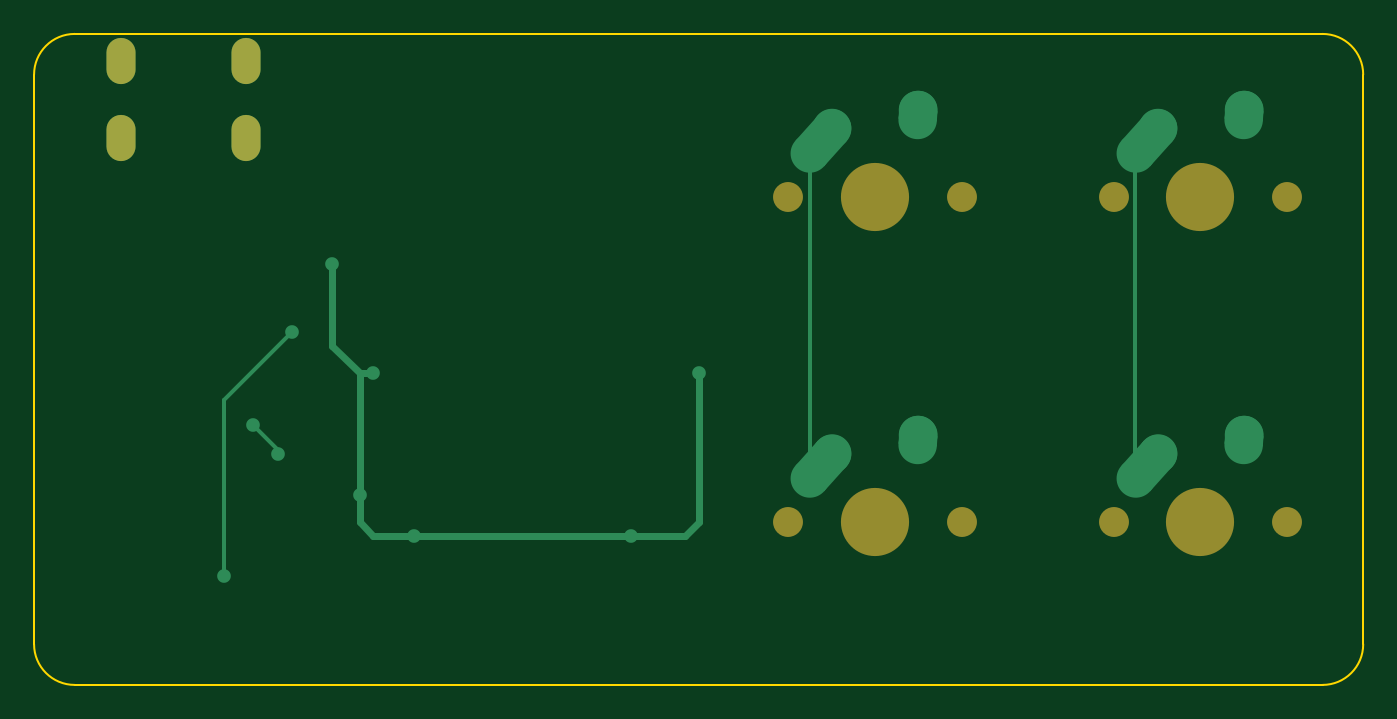
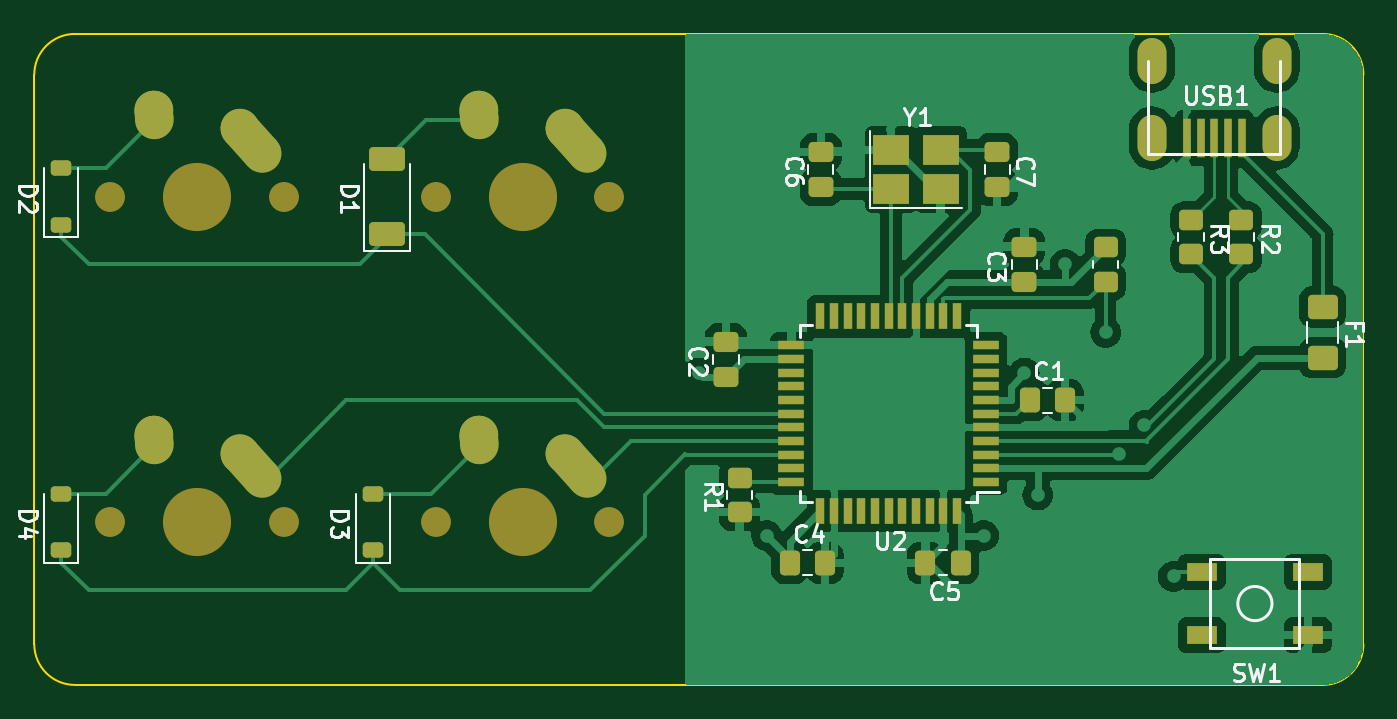
Circuit board: 9 layer files. Board 77.8 x 38.1 mm.
- bottom_copper: ai03-pcb-guide-B_Cu.gbr (91603 bytes)
- bottom_mask: ai03-pcb-guide-B_Mask.gbr (6133 bytes)
- paste: ai03-pcb-guide-B_Paste.gbr (4570 bytes)
- bottom_silk: ai03-pcb-guide-B_Silkscreen.gbr (24282 bytes)
- outline: ai03-pcb-guide-Edge_Cuts.gbr (1082 bytes)
- top_copper: ai03-pcb-guide-F_Cu.gbr (3730 bytes)
- top_mask: ai03-pcb-guide-F_Mask.gbr (1059 bytes)
- paste: ai03-pcb-guide-F_Paste.gbr (457 bytes)
- top_silk: ai03-pcb-guide-F_Silkscreen.gbr (458 bytes)

=== bottom_copper: ai03-pcb-guide-B_Cu.gbr (91603 bytes, source omitted) ===
=== bottom_mask: ai03-pcb-guide-B_Mask.gbr ===
%TF.GenerationSoftware,KiCad,Pcbnew,7.0.3*%
%TF.CreationDate,2023-05-18T14:52:35-04:00*%
%TF.ProjectId,ai03-pcb-guide,61693033-2d70-4636-922d-67756964652e,rev?*%
%TF.SameCoordinates,Original*%
%TF.FileFunction,Soldermask,Bot*%
%TF.FilePolarity,Negative*%
%FSLAX46Y46*%
G04 Gerber Fmt 4.6, Leading zero omitted, Abs format (unit mm)*
G04 Created by KiCad (PCBNEW 7.0.3) date 2023-05-18 14:52:35*
%MOMM*%
%LPD*%
G01*
G04 APERTURE LIST*
G04 Aperture macros list*
%AMRoundRect*
0 Rectangle with rounded corners*
0 $1 Rounding radius*
0 $2 $3 $4 $5 $6 $7 $8 $9 X,Y pos of 4 corners*
0 Add a 4 corners polygon primitive as box body*
4,1,4,$2,$3,$4,$5,$6,$7,$8,$9,$2,$3,0*
0 Add four circle primitives for the rounded corners*
1,1,$1+$1,$2,$3*
1,1,$1+$1,$4,$5*
1,1,$1+$1,$6,$7*
1,1,$1+$1,$8,$9*
0 Add four rect primitives between the rounded corners*
20,1,$1+$1,$2,$3,$4,$5,0*
20,1,$1+$1,$4,$5,$6,$7,0*
20,1,$1+$1,$6,$7,$8,$9,0*
20,1,$1+$1,$8,$9,$2,$3,0*%
%AMHorizOval*
0 Thick line with rounded ends*
0 $1 width*
0 $2 $3 position (X,Y) of the first rounded end (center of the circle)*
0 $4 $5 position (X,Y) of the second rounded end (center of the circle)*
0 Add line between two ends*
20,1,$1,$2,$3,$4,$5,0*
0 Add two circle primitives to create the rounded ends*
1,1,$1,$2,$3*
1,1,$1,$4,$5*%
G04 Aperture macros list end*
%ADD10RoundRect,0.250000X0.337500X0.475000X-0.337500X0.475000X-0.337500X-0.475000X0.337500X-0.475000X0*%
%ADD11C,1.750000*%
%ADD12C,3.987800*%
%ADD13HorizOval,2.250000X0.655001X0.730000X-0.655001X-0.730000X0*%
%ADD14C,2.250000*%
%ADD15HorizOval,2.250000X0.020000X0.290000X-0.020000X-0.290000X0*%
%ADD16RoundRect,0.250000X0.800000X-0.450000X0.800000X0.450000X-0.800000X0.450000X-0.800000X-0.450000X0*%
%ADD17RoundRect,0.250000X0.475000X-0.337500X0.475000X0.337500X-0.475000X0.337500X-0.475000X-0.337500X0*%
%ADD18RoundRect,0.250000X-0.450000X0.350000X-0.450000X-0.350000X0.450000X-0.350000X0.450000X0.350000X0*%
%ADD19R,1.500000X0.550000*%
%ADD20R,0.550000X1.500000*%
%ADD21RoundRect,0.225000X0.375000X-0.225000X0.375000X0.225000X-0.375000X0.225000X-0.375000X-0.225000X0*%
%ADD22RoundRect,0.250001X-0.624999X0.462499X-0.624999X-0.462499X0.624999X-0.462499X0.624999X0.462499X0*%
%ADD23R,1.800000X1.100000*%
%ADD24RoundRect,0.250000X-0.475000X0.337500X-0.475000X-0.337500X0.475000X-0.337500X0.475000X0.337500X0*%
%ADD25R,2.100000X1.800000*%
%ADD26RoundRect,0.250000X-0.337500X-0.475000X0.337500X-0.475000X0.337500X0.475000X-0.337500X0.475000X0*%
%ADD27R,0.500000X2.250000*%
%ADD28O,1.700000X2.700000*%
G04 APERTURE END LIST*
D10*
%TO.C,C1*%
X59225000Y-73818750D03*
X57150000Y-73818750D03*
%TD*%
D11*
%TO.C,MX1*%
X83820000Y-61912500D03*
D12*
X88900000Y-61912500D03*
D11*
X93980000Y-61912500D03*
D13*
X85745001Y-58642500D03*
D14*
X86400000Y-57912500D03*
D15*
X91420000Y-57122500D03*
D14*
X91440000Y-56832500D03*
%TD*%
D11*
%TO.C,MX4*%
X102870000Y-80962500D03*
D12*
X107950000Y-80962500D03*
D11*
X113030000Y-80962500D03*
D13*
X104795001Y-77692500D03*
D14*
X105450000Y-76962500D03*
D15*
X110470000Y-76172500D03*
D14*
X110490000Y-75882500D03*
%TD*%
D11*
%TO.C,MX3*%
X83820000Y-80962500D03*
D12*
X88900000Y-80962500D03*
D11*
X93980000Y-80962500D03*
D13*
X85745001Y-77692500D03*
D14*
X86400000Y-76962500D03*
D15*
X91420000Y-76172500D03*
D14*
X91440000Y-75882500D03*
%TD*%
D11*
%TO.C,MX2*%
X102870000Y-61912500D03*
D12*
X107950000Y-61912500D03*
D11*
X113030000Y-61912500D03*
D13*
X104795001Y-58642500D03*
D14*
X105450000Y-57912500D03*
D15*
X110470000Y-57122500D03*
D14*
X110490000Y-56832500D03*
%TD*%
D16*
%TO.C,D1*%
X96837500Y-64112500D03*
X96837500Y-59712500D03*
%TD*%
D17*
%TO.C,C3*%
X59531250Y-66918750D03*
X59531250Y-64843750D03*
%TD*%
%TO.C,C2*%
X76993750Y-72475000D03*
X76993750Y-70400000D03*
%TD*%
D18*
%TO.C,R2*%
X46831250Y-63293750D03*
X46831250Y-65293750D03*
%TD*%
D19*
%TO.C,U2*%
X61768750Y-78612500D03*
X61768750Y-77812500D03*
X61768750Y-77012500D03*
X61768750Y-76212500D03*
X61768750Y-75412500D03*
X61768750Y-74612500D03*
X61768750Y-73812500D03*
X61768750Y-73012500D03*
X61768750Y-72212500D03*
X61768750Y-71412500D03*
X61768750Y-70612500D03*
D20*
X63468750Y-68912500D03*
X64268750Y-68912500D03*
X65068750Y-68912500D03*
X65868750Y-68912500D03*
X66668750Y-68912500D03*
X67468750Y-68912500D03*
X68268750Y-68912500D03*
X69068750Y-68912500D03*
X69868750Y-68912500D03*
X70668750Y-68912500D03*
X71468750Y-68912500D03*
D19*
X73168750Y-70612500D03*
X73168750Y-71412500D03*
X73168750Y-72212500D03*
X73168750Y-73012500D03*
X73168750Y-73812500D03*
X73168750Y-74612500D03*
X73168750Y-75412500D03*
X73168750Y-76212500D03*
X73168750Y-77012500D03*
X73168750Y-77812500D03*
X73168750Y-78612500D03*
D20*
X71468750Y-80312500D03*
X70668750Y-80312500D03*
X69868750Y-80312500D03*
X69068750Y-80312500D03*
X68268750Y-80312500D03*
X67468750Y-80312500D03*
X66668750Y-80312500D03*
X65868750Y-80312500D03*
X65068750Y-80312500D03*
X64268750Y-80312500D03*
X63468750Y-80312500D03*
%TD*%
D18*
%TO.C,R3*%
X49781250Y-63293750D03*
X49781250Y-65293750D03*
%TD*%
%TO.C,R1*%
X76200000Y-78375000D03*
X76200000Y-80375000D03*
%TD*%
D21*
%TO.C,D4*%
X115887500Y-82612500D03*
X115887500Y-79312500D03*
%TD*%
D22*
%TO.C,F1*%
X42068750Y-68362500D03*
X42068750Y-71337500D03*
%TD*%
D23*
%TO.C,SW1*%
X42937500Y-87575000D03*
X49137500Y-83875000D03*
X42937500Y-83875000D03*
X49137500Y-87575000D03*
%TD*%
D17*
%TO.C,C7*%
X61118750Y-61362500D03*
X61118750Y-59287500D03*
%TD*%
D21*
%TO.C,D2*%
X115887500Y-63562500D03*
X115887500Y-60262500D03*
%TD*%
D24*
%TO.C,C6*%
X71437500Y-59287500D03*
X71437500Y-61362500D03*
%TD*%
D21*
%TO.C,D3*%
X97631250Y-82612500D03*
X97631250Y-79312500D03*
%TD*%
D25*
%TO.C,Y1*%
X67331250Y-61475000D03*
X64431250Y-61475000D03*
X64431250Y-59175000D03*
X67331250Y-59175000D03*
%TD*%
D26*
%TO.C,C5*%
X63256250Y-83343750D03*
X65331250Y-83343750D03*
%TD*%
D18*
%TO.C,R4*%
X54768750Y-64881250D03*
X54768750Y-66881250D03*
%TD*%
D10*
%TO.C,C4*%
X73268750Y-83343750D03*
X71193750Y-83343750D03*
%TD*%
D27*
%TO.C,USB1*%
X50018750Y-58475000D03*
X49218750Y-58475000D03*
X48418750Y-58475000D03*
X47618750Y-58475000D03*
X46818750Y-58475000D03*
D28*
X52068750Y-53975000D03*
X44768750Y-53975000D03*
X52068750Y-58475000D03*
X44768750Y-58475000D03*
%TD*%
M02*

=== paste: ai03-pcb-guide-B_Paste.gbr ===
%TF.GenerationSoftware,KiCad,Pcbnew,7.0.3*%
%TF.CreationDate,2023-05-18T14:52:35-04:00*%
%TF.ProjectId,ai03-pcb-guide,61693033-2d70-4636-922d-67756964652e,rev?*%
%TF.SameCoordinates,Original*%
%TF.FileFunction,Paste,Bot*%
%TF.FilePolarity,Positive*%
%FSLAX46Y46*%
G04 Gerber Fmt 4.6, Leading zero omitted, Abs format (unit mm)*
G04 Created by KiCad (PCBNEW 7.0.3) date 2023-05-18 14:52:35*
%MOMM*%
%LPD*%
G01*
G04 APERTURE LIST*
G04 Aperture macros list*
%AMRoundRect*
0 Rectangle with rounded corners*
0 $1 Rounding radius*
0 $2 $3 $4 $5 $6 $7 $8 $9 X,Y pos of 4 corners*
0 Add a 4 corners polygon primitive as box body*
4,1,4,$2,$3,$4,$5,$6,$7,$8,$9,$2,$3,0*
0 Add four circle primitives for the rounded corners*
1,1,$1+$1,$2,$3*
1,1,$1+$1,$4,$5*
1,1,$1+$1,$6,$7*
1,1,$1+$1,$8,$9*
0 Add four rect primitives between the rounded corners*
20,1,$1+$1,$2,$3,$4,$5,0*
20,1,$1+$1,$4,$5,$6,$7,0*
20,1,$1+$1,$6,$7,$8,$9,0*
20,1,$1+$1,$8,$9,$2,$3,0*%
G04 Aperture macros list end*
%ADD10RoundRect,0.250000X0.337500X0.475000X-0.337500X0.475000X-0.337500X-0.475000X0.337500X-0.475000X0*%
%ADD11RoundRect,0.250000X0.800000X-0.450000X0.800000X0.450000X-0.800000X0.450000X-0.800000X-0.450000X0*%
%ADD12RoundRect,0.250000X0.475000X-0.337500X0.475000X0.337500X-0.475000X0.337500X-0.475000X-0.337500X0*%
%ADD13RoundRect,0.250000X-0.450000X0.350000X-0.450000X-0.350000X0.450000X-0.350000X0.450000X0.350000X0*%
%ADD14R,1.500000X0.550000*%
%ADD15R,0.550000X1.500000*%
%ADD16RoundRect,0.225000X0.375000X-0.225000X0.375000X0.225000X-0.375000X0.225000X-0.375000X-0.225000X0*%
%ADD17RoundRect,0.250001X-0.624999X0.462499X-0.624999X-0.462499X0.624999X-0.462499X0.624999X0.462499X0*%
%ADD18R,1.800000X1.100000*%
%ADD19RoundRect,0.250000X-0.475000X0.337500X-0.475000X-0.337500X0.475000X-0.337500X0.475000X0.337500X0*%
%ADD20R,2.100000X1.800000*%
%ADD21RoundRect,0.250000X-0.337500X-0.475000X0.337500X-0.475000X0.337500X0.475000X-0.337500X0.475000X0*%
%ADD22R,0.500000X2.250000*%
G04 APERTURE END LIST*
D10*
%TO.C,C1*%
X59225000Y-73818750D03*
X57150000Y-73818750D03*
%TD*%
D11*
%TO.C,D1*%
X96837500Y-64112500D03*
X96837500Y-59712500D03*
%TD*%
D12*
%TO.C,C3*%
X59531250Y-66918750D03*
X59531250Y-64843750D03*
%TD*%
%TO.C,C2*%
X76993750Y-72475000D03*
X76993750Y-70400000D03*
%TD*%
D13*
%TO.C,R2*%
X46831250Y-63293750D03*
X46831250Y-65293750D03*
%TD*%
D14*
%TO.C,U2*%
X61768750Y-78612500D03*
X61768750Y-77812500D03*
X61768750Y-77012500D03*
X61768750Y-76212500D03*
X61768750Y-75412500D03*
X61768750Y-74612500D03*
X61768750Y-73812500D03*
X61768750Y-73012500D03*
X61768750Y-72212500D03*
X61768750Y-71412500D03*
X61768750Y-70612500D03*
D15*
X63468750Y-68912500D03*
X64268750Y-68912500D03*
X65068750Y-68912500D03*
X65868750Y-68912500D03*
X66668750Y-68912500D03*
X67468750Y-68912500D03*
X68268750Y-68912500D03*
X69068750Y-68912500D03*
X69868750Y-68912500D03*
X70668750Y-68912500D03*
X71468750Y-68912500D03*
D14*
X73168750Y-70612500D03*
X73168750Y-71412500D03*
X73168750Y-72212500D03*
X73168750Y-73012500D03*
X73168750Y-73812500D03*
X73168750Y-74612500D03*
X73168750Y-75412500D03*
X73168750Y-76212500D03*
X73168750Y-77012500D03*
X73168750Y-77812500D03*
X73168750Y-78612500D03*
D15*
X71468750Y-80312500D03*
X70668750Y-80312500D03*
X69868750Y-80312500D03*
X69068750Y-80312500D03*
X68268750Y-80312500D03*
X67468750Y-80312500D03*
X66668750Y-80312500D03*
X65868750Y-80312500D03*
X65068750Y-80312500D03*
X64268750Y-80312500D03*
X63468750Y-80312500D03*
%TD*%
D13*
%TO.C,R3*%
X49781250Y-63293750D03*
X49781250Y-65293750D03*
%TD*%
%TO.C,R1*%
X76200000Y-78375000D03*
X76200000Y-80375000D03*
%TD*%
D16*
%TO.C,D4*%
X115887500Y-82612500D03*
X115887500Y-79312500D03*
%TD*%
D17*
%TO.C,F1*%
X42068750Y-68362500D03*
X42068750Y-71337500D03*
%TD*%
D18*
%TO.C,SW1*%
X42937500Y-87575000D03*
X49137500Y-83875000D03*
X42937500Y-83875000D03*
X49137500Y-87575000D03*
%TD*%
D12*
%TO.C,C7*%
X61118750Y-61362500D03*
X61118750Y-59287500D03*
%TD*%
D16*
%TO.C,D2*%
X115887500Y-63562500D03*
X115887500Y-60262500D03*
%TD*%
D19*
%TO.C,C6*%
X71437500Y-59287500D03*
X71437500Y-61362500D03*
%TD*%
D16*
%TO.C,D3*%
X97631250Y-82612500D03*
X97631250Y-79312500D03*
%TD*%
D20*
%TO.C,Y1*%
X67331250Y-61475000D03*
X64431250Y-61475000D03*
X64431250Y-59175000D03*
X67331250Y-59175000D03*
%TD*%
D21*
%TO.C,C5*%
X63256250Y-83343750D03*
X65331250Y-83343750D03*
%TD*%
D13*
%TO.C,R4*%
X54768750Y-64881250D03*
X54768750Y-66881250D03*
%TD*%
D10*
%TO.C,C4*%
X73268750Y-83343750D03*
X71193750Y-83343750D03*
%TD*%
D22*
%TO.C,USB1*%
X50018750Y-58475000D03*
X49218750Y-58475000D03*
X48418750Y-58475000D03*
X47618750Y-58475000D03*
X46818750Y-58475000D03*
%TD*%
M02*

=== bottom_silk: ai03-pcb-guide-B_Silkscreen.gbr (24282 bytes, source omitted) ===
=== outline: ai03-pcb-guide-Edge_Cuts.gbr ===
%TF.GenerationSoftware,KiCad,Pcbnew,7.0.3*%
%TF.CreationDate,2023-05-18T14:52:35-04:00*%
%TF.ProjectId,ai03-pcb-guide,61693033-2d70-4636-922d-67756964652e,rev?*%
%TF.SameCoordinates,Original*%
%TF.FileFunction,Profile,NP*%
%FSLAX46Y46*%
G04 Gerber Fmt 4.6, Leading zero omitted, Abs format (unit mm)*
G04 Created by KiCad (PCBNEW 7.0.3) date 2023-05-18 14:52:35*
%MOMM*%
%LPD*%
G01*
G04 APERTURE LIST*
%TA.AperFunction,Profile*%
%ADD10C,0.100000*%
%TD*%
G04 APERTURE END LIST*
D10*
X117475000Y-88106250D02*
X117475000Y-54768750D01*
X42068750Y-52387500D02*
G75*
G03*
X39687500Y-54768750I0J-2381250D01*
G01*
X39687500Y-88106250D02*
X39687500Y-54768750D01*
X115093750Y-52387500D02*
X79375000Y-52387500D01*
X39687500Y-88106250D02*
G75*
G03*
X42068750Y-90487500I2381300J50D01*
G01*
X42068750Y-52387500D02*
X79375000Y-52387500D01*
X79375000Y-90487500D02*
X115093750Y-90487500D01*
X117475000Y-54768750D02*
G75*
G03*
X115093750Y-52387500I-2381300J-50D01*
G01*
X79375000Y-90487500D02*
X42068750Y-90487500D01*
X115093750Y-90487500D02*
G75*
G03*
X117475000Y-88106250I-50J2381300D01*
G01*
M02*

=== top_copper: ai03-pcb-guide-F_Cu.gbr ===
%TF.GenerationSoftware,KiCad,Pcbnew,7.0.3*%
%TF.CreationDate,2023-05-18T14:52:35-04:00*%
%TF.ProjectId,ai03-pcb-guide,61693033-2d70-4636-922d-67756964652e,rev?*%
%TF.SameCoordinates,Original*%
%TF.FileFunction,Copper,L1,Top*%
%TF.FilePolarity,Positive*%
%FSLAX46Y46*%
G04 Gerber Fmt 4.6, Leading zero omitted, Abs format (unit mm)*
G04 Created by KiCad (PCBNEW 7.0.3) date 2023-05-18 14:52:35*
%MOMM*%
%LPD*%
G01*
G04 APERTURE LIST*
G04 Aperture macros list*
%AMHorizOval*
0 Thick line with rounded ends*
0 $1 width*
0 $2 $3 position (X,Y) of the first rounded end (center of the circle)*
0 $4 $5 position (X,Y) of the second rounded end (center of the circle)*
0 Add line between two ends*
20,1,$1,$2,$3,$4,$5,0*
0 Add two circle primitives to create the rounded ends*
1,1,$1,$2,$3*
1,1,$1,$4,$5*%
G04 Aperture macros list end*
%TA.AperFunction,ComponentPad*%
%ADD10HorizOval,2.250000X0.655001X0.730000X-0.655001X-0.730000X0*%
%TD*%
%TA.AperFunction,ComponentPad*%
%ADD11C,2.250000*%
%TD*%
%TA.AperFunction,ComponentPad*%
%ADD12HorizOval,2.250000X0.020000X0.290000X-0.020000X-0.290000X0*%
%TD*%
%TA.AperFunction,ComponentPad*%
%ADD13O,1.700000X2.700000*%
%TD*%
%TA.AperFunction,ViaPad*%
%ADD14C,0.800000*%
%TD*%
%TA.AperFunction,Conductor*%
%ADD15C,0.381000*%
%TD*%
%TA.AperFunction,Conductor*%
%ADD16C,0.254000*%
%TD*%
G04 APERTURE END LIST*
D10*
%TO.P,MX1,1,COL*%
%TO.N,COL0*%
X85745001Y-58642500D03*
D11*
X86400000Y-57912500D03*
D12*
%TO.P,MX1,2,ROW*%
%TO.N,Net-(D1-A)*%
X91420000Y-57122500D03*
D11*
X91440000Y-56832500D03*
%TD*%
D10*
%TO.P,MX4,1,COL*%
%TO.N,COL1*%
X104795001Y-77692500D03*
D11*
X105450000Y-76962500D03*
D12*
%TO.P,MX4,2,ROW*%
%TO.N,Net-(D4-A)*%
X110470000Y-76172500D03*
D11*
X110490000Y-75882500D03*
%TD*%
D10*
%TO.P,MX3,1,COL*%
%TO.N,COL0*%
X85745001Y-77692500D03*
D11*
X86400000Y-76962500D03*
D12*
%TO.P,MX3,2,ROW*%
%TO.N,Net-(D3-A)*%
X91420000Y-76172500D03*
D11*
X91440000Y-75882500D03*
%TD*%
D10*
%TO.P,MX2,1,COL*%
%TO.N,COL1*%
X104795001Y-58642500D03*
D11*
X105450000Y-57912500D03*
D12*
%TO.P,MX2,2,ROW*%
%TO.N,Net-(D2-A)*%
X110470000Y-57122500D03*
D11*
X110490000Y-56832500D03*
%TD*%
D13*
%TO.P,USB1,6,SHIELD*%
%TO.N,unconnected-(USB1-SHIELD-Pad6)*%
X52068750Y-53975000D03*
X44768750Y-53975000D03*
X52068750Y-58475000D03*
X44768750Y-58475000D03*
%TD*%
D14*
%TO.N,Net-(U2-~{RESET})*%
X54768750Y-69850000D03*
%TO.N,+5V*%
X61912500Y-81756250D03*
X57150000Y-65881250D03*
X74612500Y-81756250D03*
X58737500Y-79375000D03*
X78581250Y-72231250D03*
X59531250Y-72231250D03*
%TO.N,Net-(U2-D-)*%
X53975000Y-76993750D03*
X52504339Y-75289411D03*
%TO.N,Net-(U2-~{RESET})*%
X50800000Y-84137500D03*
%TD*%
D15*
%TO.N,+5V*%
X58737500Y-79375000D02*
X58737500Y-80168750D01*
X58737500Y-80168750D02*
X58737500Y-80962500D01*
X58737500Y-72231250D02*
X58737500Y-80168750D01*
D16*
%TO.N,Net-(U2-~{RESET})*%
X54768750Y-69850000D02*
X50800000Y-73818750D01*
D15*
%TO.N,+5V*%
X58737500Y-80962500D02*
X59531250Y-81756250D01*
X62706250Y-81756250D02*
X77787500Y-81756250D01*
X78581250Y-80962500D02*
X77787500Y-81756250D01*
X78581250Y-72231250D02*
X78581250Y-80962500D01*
X59531250Y-81756250D02*
X61912500Y-81756250D01*
X59531250Y-72231250D02*
X58737500Y-72231250D01*
X57150000Y-65881250D02*
X57150000Y-70643750D01*
X61912500Y-81756250D02*
X62706250Y-81756250D01*
X57150000Y-70643750D02*
X58737500Y-72231250D01*
D16*
%TO.N,COL0*%
X85090000Y-59372500D02*
X85090000Y-78422500D01*
%TO.N,COL1*%
X104140000Y-59372500D02*
X104140000Y-78422500D01*
%TO.N,Net-(U2-D-)*%
X52504339Y-75289411D02*
X53975000Y-76760072D01*
X52504339Y-75289411D02*
X52387500Y-75406250D01*
X52387500Y-75406250D02*
X52530732Y-75406250D01*
X53975000Y-76760072D02*
X53975000Y-76993750D01*
%TO.N,Net-(U2-~{RESET})*%
X50800000Y-84137500D02*
X50800000Y-73818750D01*
%TD*%
M02*

=== top_mask: ai03-pcb-guide-F_Mask.gbr ===
%TF.GenerationSoftware,KiCad,Pcbnew,7.0.3*%
%TF.CreationDate,2023-05-18T14:52:35-04:00*%
%TF.ProjectId,ai03-pcb-guide,61693033-2d70-4636-922d-67756964652e,rev?*%
%TF.SameCoordinates,Original*%
%TF.FileFunction,Soldermask,Top*%
%TF.FilePolarity,Negative*%
%FSLAX46Y46*%
G04 Gerber Fmt 4.6, Leading zero omitted, Abs format (unit mm)*
G04 Created by KiCad (PCBNEW 7.0.3) date 2023-05-18 14:52:35*
%MOMM*%
%LPD*%
G01*
G04 APERTURE LIST*
%ADD10C,1.750000*%
%ADD11C,3.987800*%
%ADD12O,1.700000X2.700000*%
G04 APERTURE END LIST*
D10*
%TO.C,MX1*%
X83820000Y-61912500D03*
D11*
X88900000Y-61912500D03*
D10*
X93980000Y-61912500D03*
%TD*%
%TO.C,MX4*%
X102870000Y-80962500D03*
D11*
X107950000Y-80962500D03*
D10*
X113030000Y-80962500D03*
%TD*%
%TO.C,MX3*%
X83820000Y-80962500D03*
D11*
X88900000Y-80962500D03*
D10*
X93980000Y-80962500D03*
%TD*%
%TO.C,MX2*%
X102870000Y-61912500D03*
D11*
X107950000Y-61912500D03*
D10*
X113030000Y-61912500D03*
%TD*%
D12*
%TO.C,USB1*%
X52068750Y-53975000D03*
X44768750Y-53975000D03*
X52068750Y-58475000D03*
X44768750Y-58475000D03*
%TD*%
M02*

=== paste: ai03-pcb-guide-F_Paste.gbr ===
%TF.GenerationSoftware,KiCad,Pcbnew,7.0.3*%
%TF.CreationDate,2023-05-18T14:52:35-04:00*%
%TF.ProjectId,ai03-pcb-guide,61693033-2d70-4636-922d-67756964652e,rev?*%
%TF.SameCoordinates,Original*%
%TF.FileFunction,Paste,Top*%
%TF.FilePolarity,Positive*%
%FSLAX46Y46*%
G04 Gerber Fmt 4.6, Leading zero omitted, Abs format (unit mm)*
G04 Created by KiCad (PCBNEW 7.0.3) date 2023-05-18 14:52:35*
%MOMM*%
%LPD*%
G01*
G04 APERTURE LIST*
G04 APERTURE END LIST*
M02*

=== top_silk: ai03-pcb-guide-F_Silkscreen.gbr ===
%TF.GenerationSoftware,KiCad,Pcbnew,7.0.3*%
%TF.CreationDate,2023-05-18T14:52:35-04:00*%
%TF.ProjectId,ai03-pcb-guide,61693033-2d70-4636-922d-67756964652e,rev?*%
%TF.SameCoordinates,Original*%
%TF.FileFunction,Legend,Top*%
%TF.FilePolarity,Positive*%
%FSLAX46Y46*%
G04 Gerber Fmt 4.6, Leading zero omitted, Abs format (unit mm)*
G04 Created by KiCad (PCBNEW 7.0.3) date 2023-05-18 14:52:35*
%MOMM*%
%LPD*%
G01*
G04 APERTURE LIST*
G04 APERTURE END LIST*
M02*

